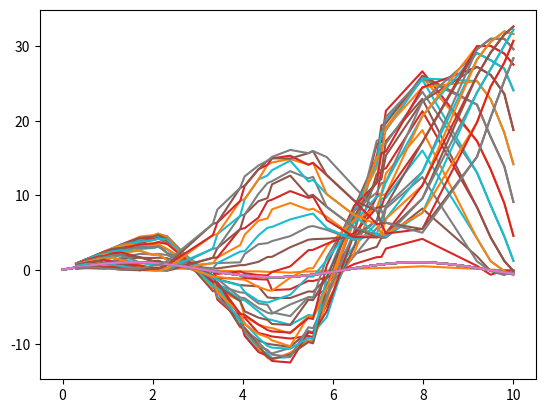

Source code (Python):
import matplotlib.pyplot as plt
import numpy as np
'''
35 weights
sample function at 100
training: 70, testing: 30
'''
def main():
    # X = np.linspace(0, 2 * np.pi, 100)
    X = np.linspace(0, 10, 100)
    Y = np.sin(X)
    training_data_idx = np.random.choice(len(X), size=70, replace=False)
    training_data = [[X[i], Y[i]] for i in training_data_idx]
    testing_data_idx = []
    for i in range(100):
        if i not in training_data_idx:
            testing_data_idx.append(i)
    testing_data = [[X[i], Y[i]] for i in testing_data_idx]
    weight = 35
    weight_arr = np.zeros(weight).tolist()
    epoch_count = 1
    num_epoch = 100
    window_size = 10
    overlap = 35
    learning_rate = 0.1
    data_over_epoch = []
    overlap_data = []
    for o in range(1,overlap):
        while epoch_count <= num_epoch:

            pred_list = []
            error_list = []
            for i in range(70):
                cur = training_data[i][0]
                desire = training_data[i][1]
                
                associate_func = weight * (cur/window_size)
                lower = 0 if associate_func - (o/2) < 0 else associate_func - (o/2) 
                upper = weight-1 if associate_func + (o/2) > weight-1 else associate_func + (o/2) 
                # print(lower, upper)
                pred = 0
                for j in range(int(lower)+1, int(upper)):
                    pred += weight_arr[j] * cur
                pred += weight_arr[int(lower)] * 0.8
                pred += weight_arr[int(upper)] * 0.2
                pred_list.append(pred)

                error = desire - pred
                error_list.append(error)
                # error correction
                corrected_val = error / overlap
                # update weights
                for i in range(int(lower)+1, int(upper)):
                    weight_arr[i] += learning_rate * corrected_val
                weight_arr[int(lower)] += learning_rate * corrected_val * 0.8
                weight_arr[int(upper)] += learning_rate * corrected_val * 0.2
            
            data_over_epoch.append([pred, error, weight_arr])
            epoch_count += 1
        # testing
        error_list_testing = []
        pred_list_testing = []
        for i in range(30):
            cur = testing_data[i][0]
            desire = testing_data[i][1]
                
            associate_func = weight * (cur/window_size)
            lower = 0 if associate_func - (o/2) < 0 else associate_func - (o/2) 
            upper = weight-1 if associate_func + (o/2) > weight-1 else associate_func + (o/2) 
            # predict output
            pred = 0
            for j in range(int(lower)+1, int(upper)):
                pred += weight_arr[j] * cur
            pred += weight_arr[int(lower)] * 0.8
            pred += weight_arr[int(upper)] * 0.2
            pred_list_testing.append(pred)
            # calculate error
            error = desire - pred
            error_list_testing.append(error)

        plt.plot(X, Y)
        plt.plot([testing_data[i][0] for i in range(30)], pred_list_testing)
    plt.show()
if __name__ == '__main__':
    main()